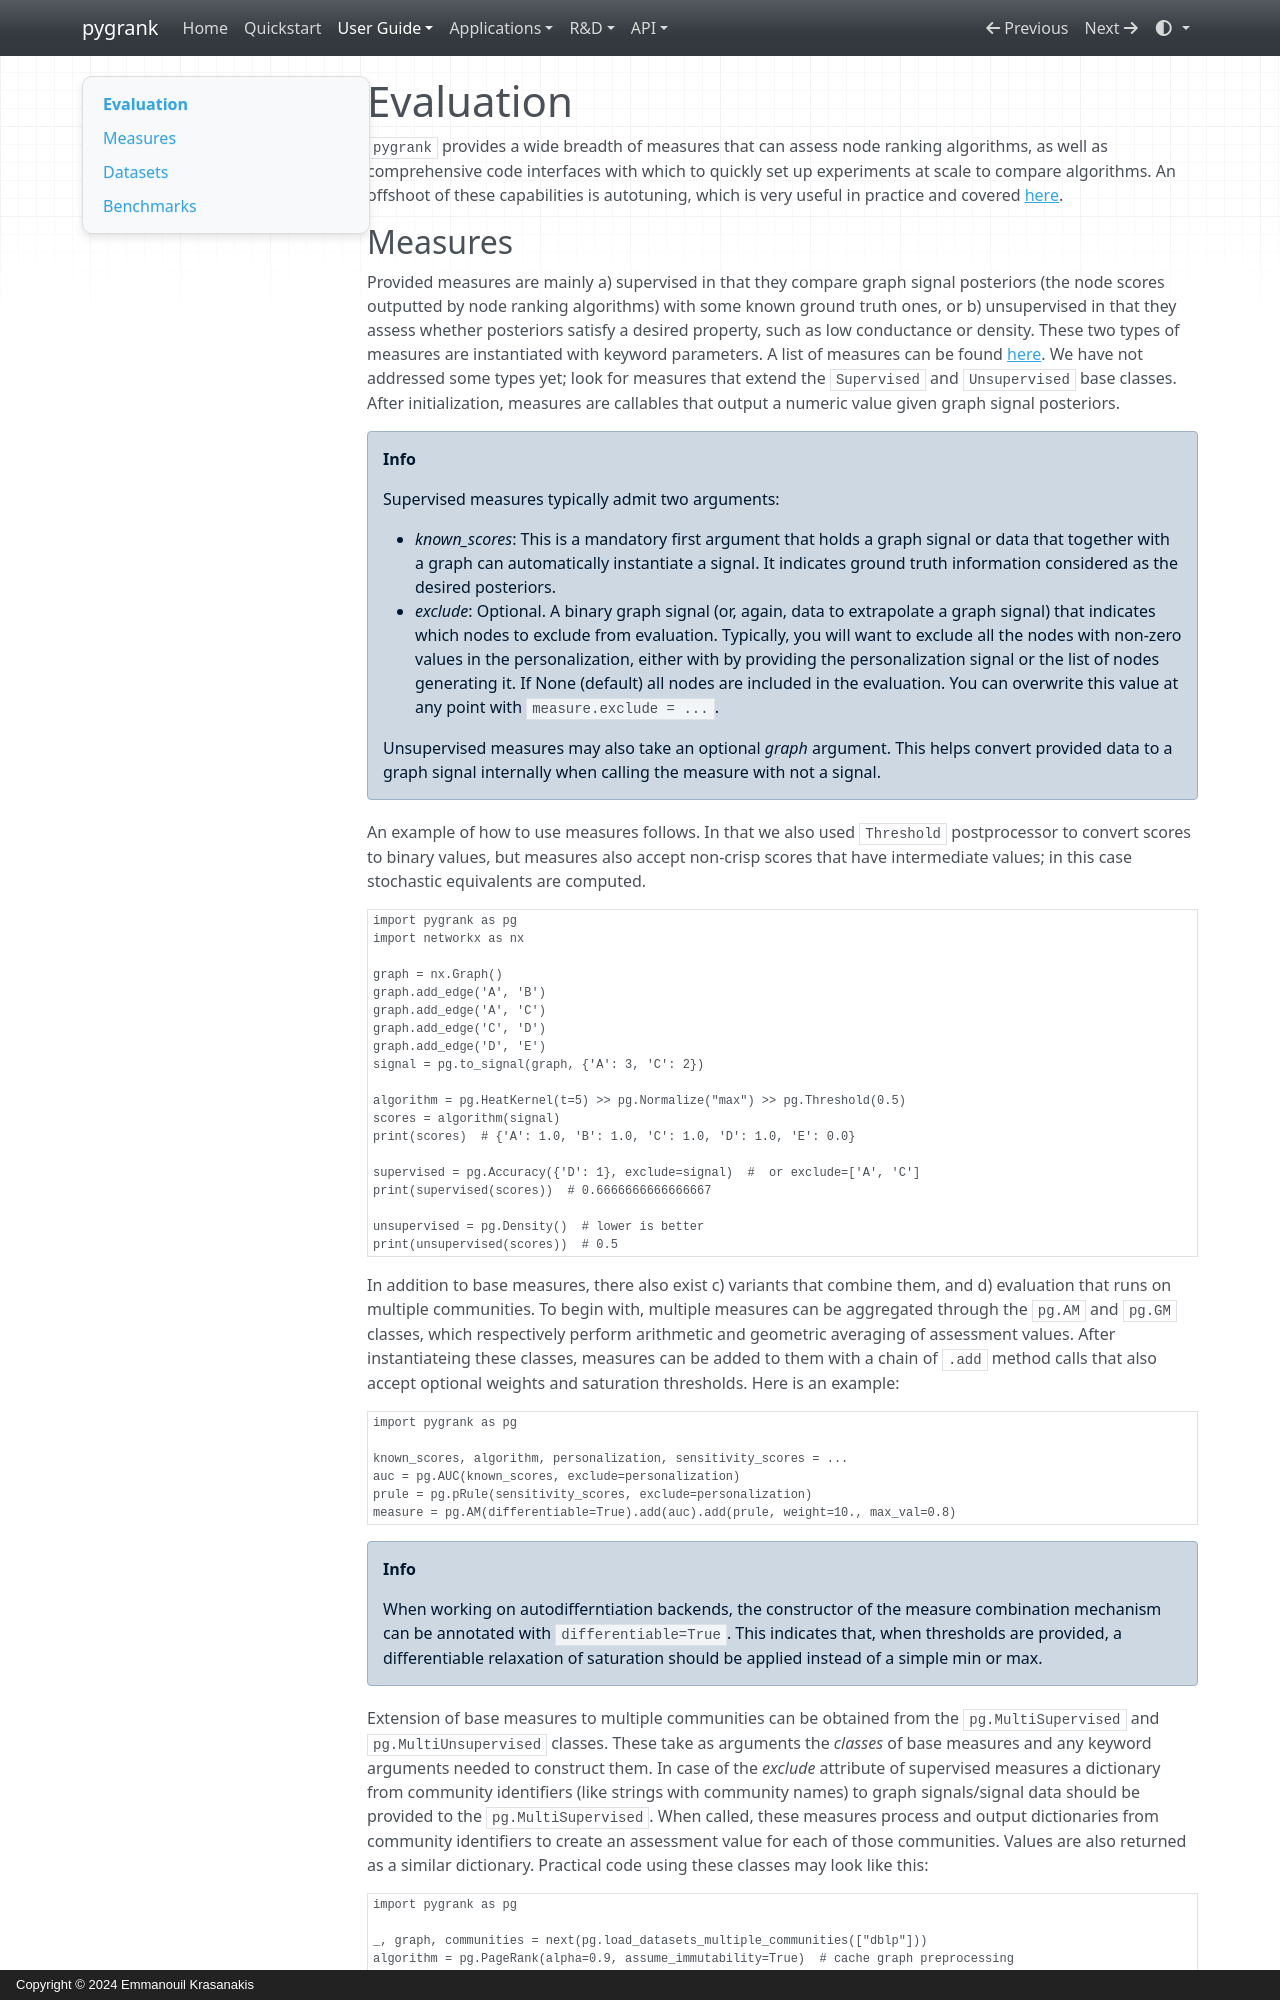

repository: MKLab-ITI/pygrank · page: userguide/evaluation/index.html · generator: mkdocs · copyright: Copyright © 2024 Emmanouil Krasanakis

# Evaluation

`pygrank` provides a wide breadth of measures
that can assess node ranking algorithms, as well as comprehensive
code interfaces with which to quickly set up experiments at scale to compare algorithms.
An offshoot of these capabilities is autotuning, which is very useful in practice
and covered [here](autotuning.md).
